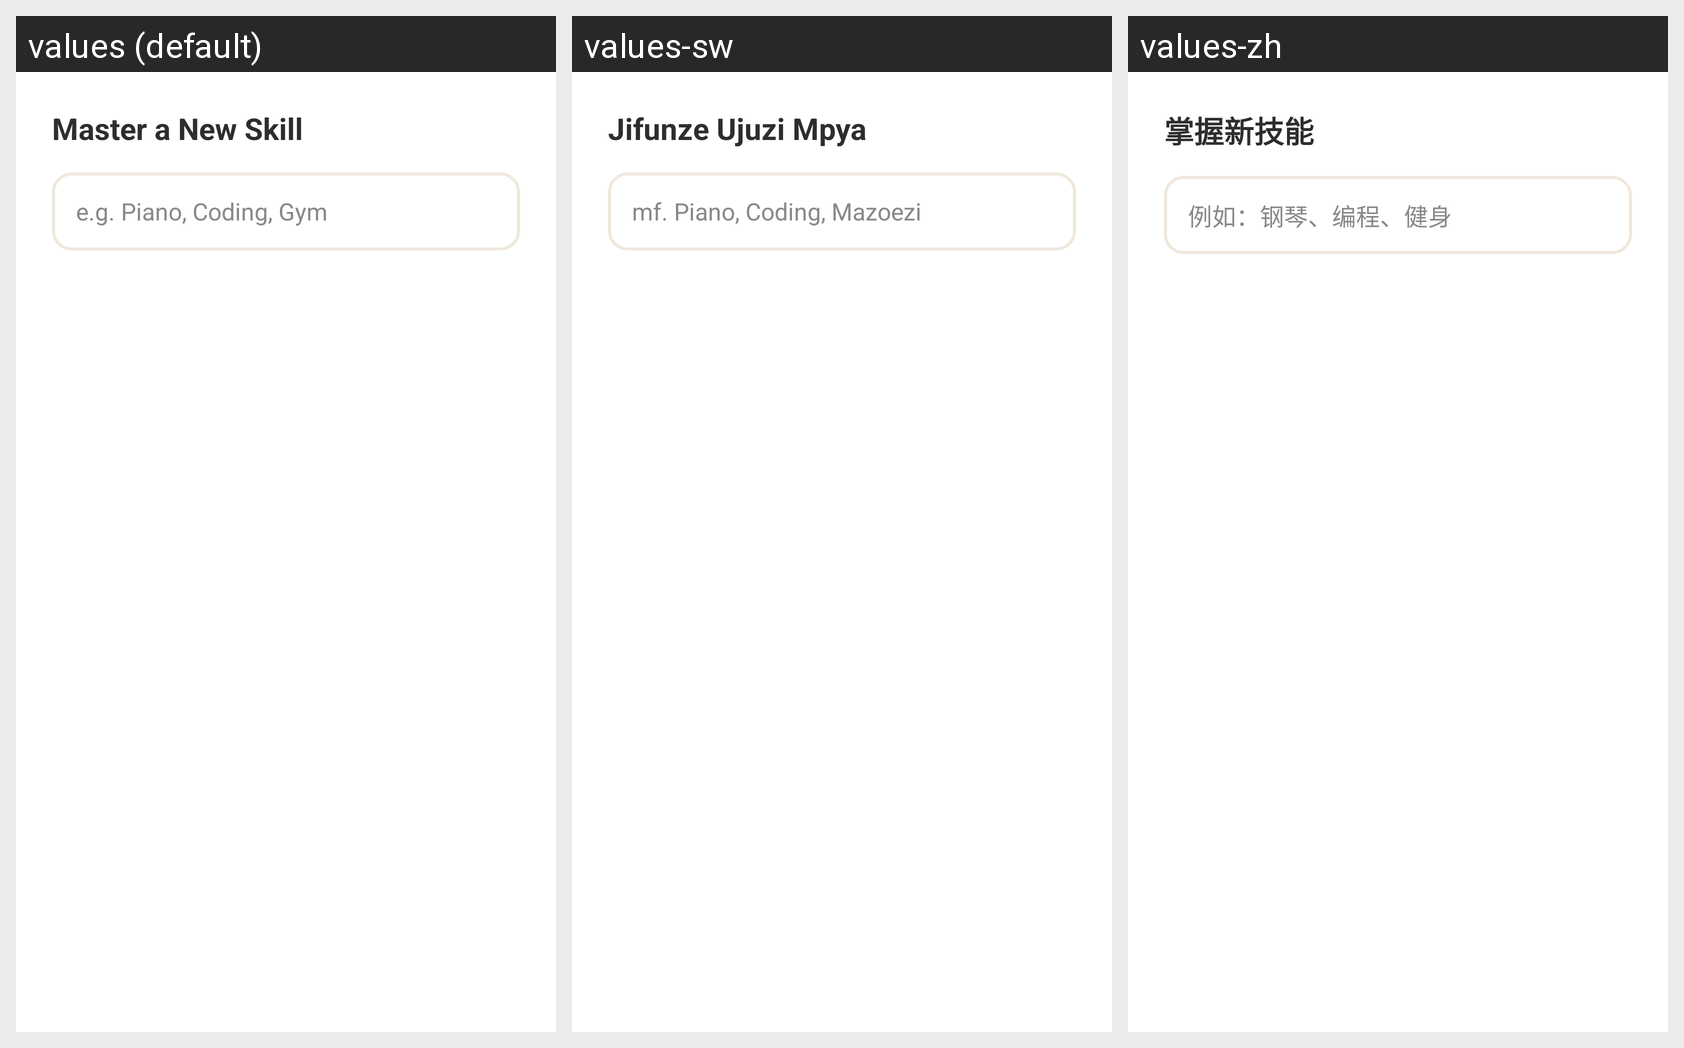

Here is an Android app screen in its default locale and in the app's own translations. Write out the translated-string differences for the strings that appear on this screen.
Android screen res/layout/dialog_add_hobby.xml rendered under 3 locales, left to right: values (default), values-sw, values-zh. Device: Nexus 5 (rendered at 1080×1920; each locale shown at half size, 540×960, under a caption strip naming it); theme Theme.HobbyMasteryTracker.
Other locales in the repository, not shown: values-am, values-es, values-fr.
Strings drawn on this screen, with the default value and each locale's value (text and hints the layout hard-codes, and strings that could not be matched under every locale, appear in the picture but are not listed):

master_new_skill
  values: Master a New Skill
  values-sw: Jifunze Ujuzi Mpya
  values-zh: 掌握新技能

hobby_hint
  values: e.g. Piano, Coding, Gym
  values-sw: mf. Piano, Coding, Mazoezi
  values-zh: 例如：钢琴、编程、健身
